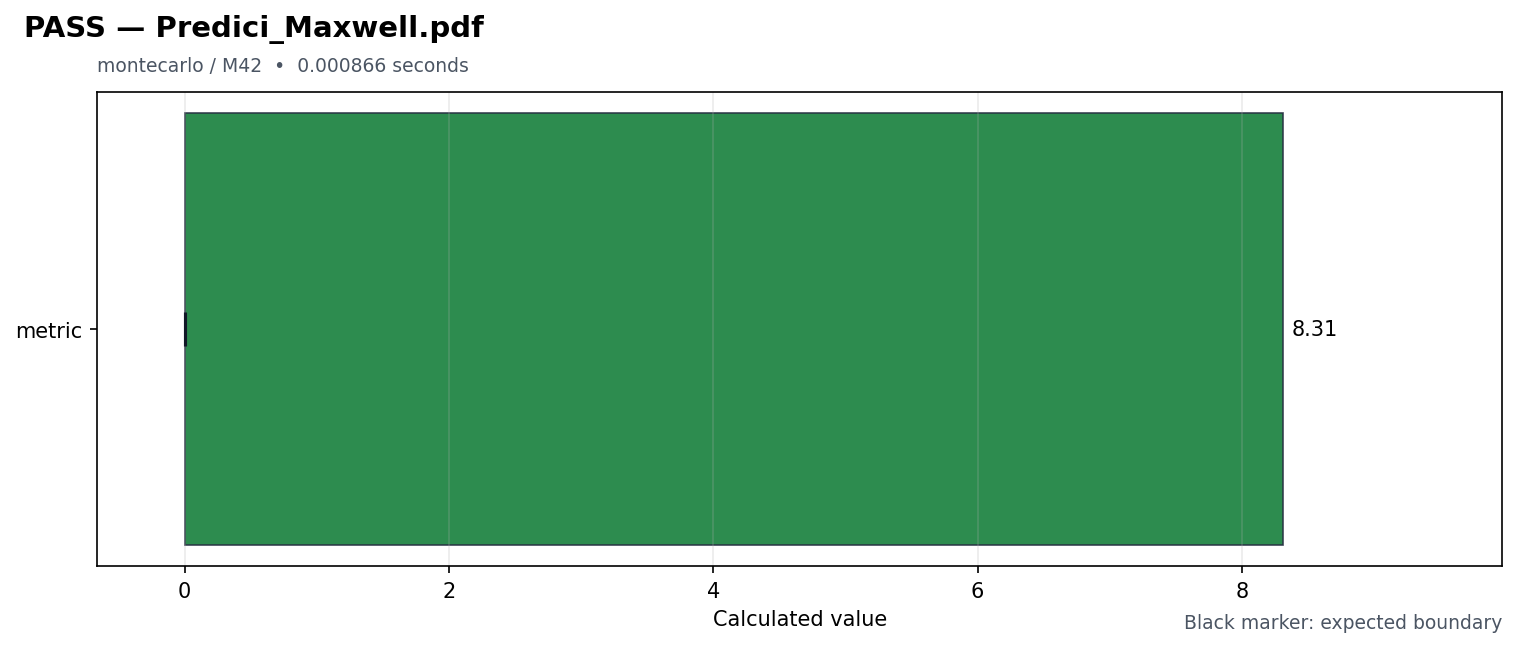

The data file committed next to this chart (first rows):
id, source_pdf, title, feature, milestone, status, duration_seconds, metrics, expected, reason, requires, speed
predici_maxwell, Predici_Maxwell.pdf, Predici_Maxwell, montecarlo, M42, PASS, 0.000866, {"metric": 8.31}, {"metric": {"maximum": null, "minimum": …, , [], fast
